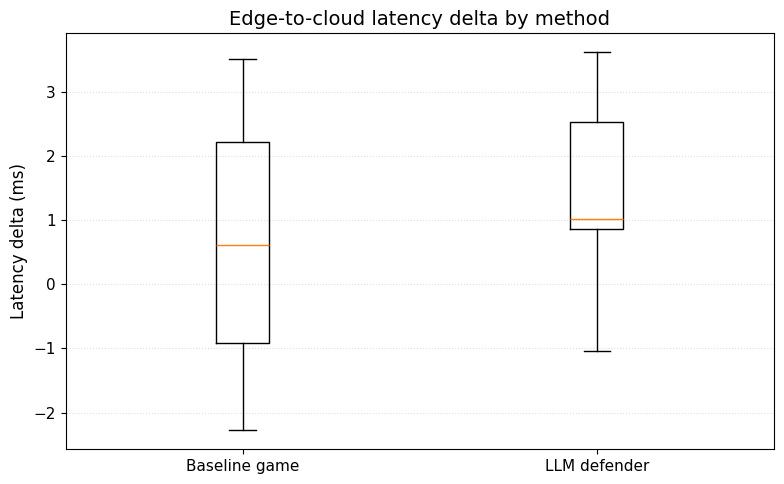

Data behind this chart, as committed beside it:
method, scenario_id, stage_id, metric_value, method_label, metric_name, metric_label
baseline_game, sen4_edge2_clouddb, , 1.769, Baseline game, edge_to_cloud_latency_delta_ms, Edge-to-cloud latency delta
baseline_game, sen4_edge2_clouddb, 24.0, -1.141, Baseline game, edge_to_cloud_latency_delta_ms, Edge-to-cloud latency delta
baseline_game, sen4_edge2_clouddb, 25.0, -0.915, Baseline game, edge_to_cloud_latency_delta_ms, Edge-to-cloud latency delta
baseline_game, sen4_edge2_clouddb, 26.0, 2.416, Baseline game, edge_to_cloud_latency_delta_ms, Edge-to-cloud latency delta
baseline_game, sen4_edge2_clouddb, 27.0, 2.357, Baseline game, edge_to_cloud_latency_delta_ms, Edge-to-cloud latency delta
baseline_game, sen4_edge2_clouddb, 28.0, -0.95, Baseline game, edge_to_cloud_latency_delta_ms, Edge-to-cloud latency delta
baseline_game, sen4_edge2_clouddb, 29.0, 0.612, Baseline game, edge_to_cloud_latency_delta_ms, Edge-to-cloud latency delta
baseline_game, sen4_edge2_clouddb, 30.0, -0.144, Baseline game, edge_to_cloud_latency_delta_ms, Edge-to-cloud latency delta
baseline_game, sen4_edge2_clouddb, 31.0, 0.412, Baseline game, edge_to_cloud_latency_delta_ms, Edge-to-cloud latency delta
baseline_game, sen4_edge2_clouddb, 32.0, 2.218, Baseline game, edge_to_cloud_latency_delta_ms, Edge-to-cloud latency delta
baseline_game, sen4_edge2_clouddb, 33.0, 0.756, Baseline game, edge_to_cloud_latency_delta_ms, Edge-to-cloud latency delta
baseline_game, sen4_edge2_clouddb, 34.0, 3.513, Baseline game, edge_to_cloud_latency_delta_ms, Edge-to-cloud latency delta
baseline_game, sen4_edge2_clouddb, 36.0, -2.277, Baseline game, edge_to_cloud_latency_delta_ms, Edge-to-cloud latency delta
llm_defender, sen4_edge2_clouddb, 3.0, 1.1, LLM defender, edge_to_cloud_latency_delta_ms, Edge-to-cloud latency delta
llm_defender, sen4_edge2_clouddb, 4.0, 3.104, LLM defender, edge_to_cloud_latency_delta_ms, Edge-to-cloud latency delta
llm_defender, sen4_edge2_clouddb, 5.0, -0.535, LLM defender, edge_to_cloud_latency_delta_ms, Edge-to-cloud latency delta
llm_defender, sen4_edge2_clouddb, 8.0, -1.044, LLM defender, edge_to_cloud_latency_delta_ms, Edge-to-cloud latency delta
llm_defender, sen4_edge2_clouddb, 9.0, 2.538, LLM defender, edge_to_cloud_latency_delta_ms, Edge-to-cloud latency delta
llm_defender, sen4_edge2_clouddb, 10.0, 3.62, LLM defender, edge_to_cloud_latency_delta_ms, Edge-to-cloud latency delta
llm_defender, sen4_edge2_clouddb, 13.0, 1.022, LLM defender, edge_to_cloud_latency_delta_ms, Edge-to-cloud latency delta
llm_defender, sen4_edge2_clouddb, 15.0, 0.864, LLM defender, edge_to_cloud_latency_delta_ms, Edge-to-cloud latency delta
llm_defender, sen4_edge2_clouddb, 16.0, 1.004, LLM defender, edge_to_cloud_latency_delta_ms, Edge-to-cloud latency delta
